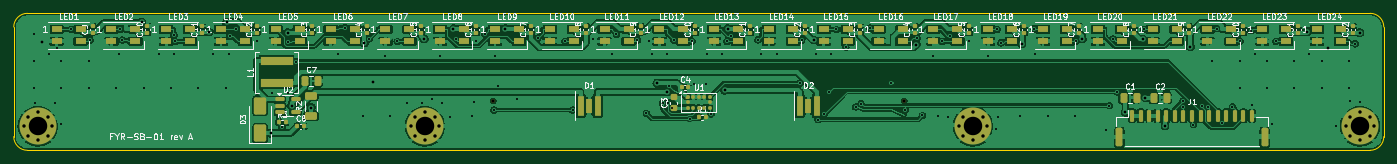
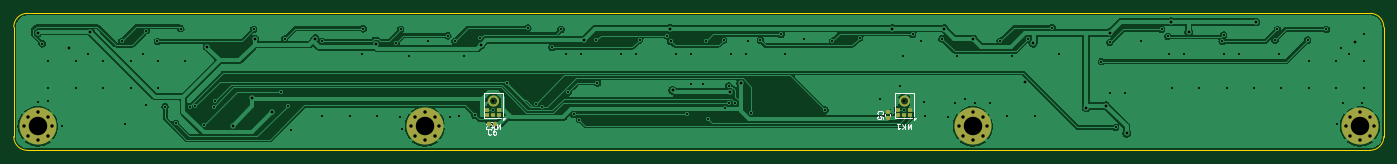
Circuit board: 10 layer files. Board 200.0 x 20.0 mm.
- bottom_copper: sensorbar-B_Cu.gbl (208581 bytes)
- bottom_mask: sensorbar-B_Mask.gbs (4106 bytes)
- paste: sensorbar-B_Paste.gbp (6312 bytes)
- bottom_silk: sensorbar-B_Silkscreen.gbo (9898 bytes)
- outline: sensorbar-Edge_Cuts.gm1 (979 bytes)
- top_copper: sensorbar-F_Cu.gtl (615058 bytes)
- top_mask: sensorbar-F_Mask.gts (10791 bytes)
- paste: sensorbar-F_Paste.gtp (9556 bytes)
- top_silk: sensorbar-F_Silkscreen.gto (126205 bytes)
- drill: sensorbar.drl (3889 bytes)

=== bottom_copper: sensorbar-B_Cu.gbl (208581 bytes, source omitted) ===
=== bottom_mask: sensorbar-B_Mask.gbs (4106 bytes, source withheld) ===
=== paste: sensorbar-B_Paste.gbp ===
G04 #@! TF.GenerationSoftware,KiCad,Pcbnew,7.0.11+dfsg-1build4*
G04 #@! TF.CreationDate,2026-11-13T17:20:34+00:00*
G04 #@! TF.ProjectId,sensorbar,73656e73-6f72-4626-9172-2e6b69636164,rev?*
G04 #@! TF.SameCoordinates,Original*
G04 #@! TF.FileFunction,Paste,Bot*
G04 #@! TF.FilePolarity,Positive*
%FSLAX46Y46*%
G04 Gerber Fmt 4.6, Leading zero omitted, Abs format (unit mm)*
G04 Created by KiCad (PCBNEW 7.0.11+dfsg-1build4) date 2026-11-13 17:20:34*
%MOMM*%
%LPD*%
G01*
G04 APERTURE LIST*
G04 Aperture macros list*
%AMRoundRect*
0 Rectangle with rounded corners*
0 $1 Rounding radius*
0 $2 $3 $4 $5 $6 $7 $8 $9 X,Y pos of 4 corners*
0 Add a 4 corners polygon primitive as box body*
4,1,4,$2,$3,$4,$5,$6,$7,$8,$9,$2,$3,0*
0 Add four circle primitives for the rounded corners*
1,1,$1+$1,$2,$3*
1,1,$1+$1,$4,$5*
1,1,$1+$1,$6,$7*
1,1,$1+$1,$8,$9*
0 Add four rect primitives between the rounded corners*
20,1,$1+$1,$2,$3,$4,$5,0*
20,1,$1+$1,$4,$5,$6,$7,0*
20,1,$1+$1,$6,$7,$8,$9,0*
20,1,$1+$1,$8,$9,$2,$3,0*%
G04 Aperture macros list end*
%ADD10RoundRect,0.140000X0.170000X-0.140000X0.170000X0.140000X-0.170000X0.140000X-0.170000X-0.140000X0*%
%ADD11RoundRect,0.140000X-0.140000X-0.170000X0.140000X-0.170000X0.140000X0.170000X-0.140000X0.170000X0*%
G04 APERTURE END LIST*
G04 #@! TO.C,MK2*
G36*
X128850000Y-15075000D02*
G01*
X129350000Y-15075000D01*
X129350000Y-14653000D01*
X128850000Y-14653000D01*
X128850000Y-15075000D01*
G37*
G36*
X129350000Y-14253000D02*
G01*
X128850000Y-14253000D01*
X128850000Y-13831000D01*
X129350000Y-13831000D01*
X129350000Y-14253000D01*
G37*
G36*
X129750000Y-15075000D02*
G01*
X130250000Y-15075000D01*
X130250000Y-14653000D01*
X129750000Y-14653000D01*
X129750000Y-15075000D01*
G37*
G36*
X130650000Y-14253000D02*
G01*
X131150000Y-14253000D01*
X131150000Y-13831000D01*
X130650000Y-13831000D01*
X130650000Y-14253000D01*
G37*
G36*
X131150000Y-15075000D02*
G01*
X130650000Y-15075000D01*
X130650000Y-14653000D01*
X131150000Y-14653000D01*
X131150000Y-15075000D01*
G37*
G36*
X129460700Y-12949800D02*
G01*
X129502900Y-13053200D01*
X129564700Y-13146300D01*
X129643700Y-13225300D01*
X129736800Y-13287100D01*
X129840200Y-13329300D01*
X129950000Y-13350300D01*
X129950000Y-13601000D01*
X129784500Y-13573400D01*
X129628300Y-13512500D01*
X129487800Y-13420800D01*
X129369200Y-13302200D01*
X129277500Y-13161700D01*
X129216600Y-13005500D01*
X129189000Y-12840000D01*
X129439700Y-12840000D01*
X129460700Y-12949800D01*
G37*
G36*
X129950000Y-12229700D02*
G01*
X129840200Y-12250700D01*
X129736800Y-12292900D01*
X129643700Y-12354700D01*
X129564700Y-12433700D01*
X129502900Y-12526800D01*
X129460700Y-12630200D01*
X129439700Y-12740000D01*
X129189000Y-12740000D01*
X129216600Y-12574500D01*
X129277500Y-12418300D01*
X129369200Y-12277800D01*
X129487800Y-12159200D01*
X129628300Y-12067500D01*
X129784500Y-12006600D01*
X129950000Y-11979000D01*
X129950000Y-12229700D01*
G37*
G36*
X130783400Y-13005500D02*
G01*
X130722500Y-13161700D01*
X130630800Y-13302200D01*
X130512200Y-13420800D01*
X130371700Y-13512500D01*
X130215500Y-13573400D01*
X130050000Y-13601000D01*
X130050000Y-13350300D01*
X130159800Y-13329300D01*
X130263200Y-13287100D01*
X130356300Y-13225300D01*
X130435300Y-13146300D01*
X130497100Y-13053200D01*
X130539300Y-12949800D01*
X130560300Y-12840000D01*
X130811000Y-12840000D01*
X130783400Y-13005500D01*
G37*
G36*
X130215500Y-12006600D02*
G01*
X130371700Y-12067500D01*
X130512200Y-12159200D01*
X130630800Y-12277800D01*
X130722500Y-12418300D01*
X130783400Y-12574500D01*
X130811000Y-12740000D01*
X130560300Y-12740000D01*
X130539300Y-12630200D01*
X130497100Y-12526800D01*
X130435300Y-12433700D01*
X130356300Y-12354700D01*
X130263200Y-12292900D01*
X130159800Y-12250700D01*
X130050000Y-12229700D01*
X130050000Y-11979000D01*
X130215500Y-12006600D01*
G37*
G04 #@! TO.C,MK1*
G36*
X68850000Y-15075000D02*
G01*
X69350000Y-15075000D01*
X69350000Y-14653000D01*
X68850000Y-14653000D01*
X68850000Y-15075000D01*
G37*
G36*
X69350000Y-14253000D02*
G01*
X68850000Y-14253000D01*
X68850000Y-13831000D01*
X69350000Y-13831000D01*
X69350000Y-14253000D01*
G37*
G36*
X69750000Y-15075000D02*
G01*
X70250000Y-15075000D01*
X70250000Y-14653000D01*
X69750000Y-14653000D01*
X69750000Y-15075000D01*
G37*
G36*
X70650000Y-14253000D02*
G01*
X71150000Y-14253000D01*
X71150000Y-13831000D01*
X70650000Y-13831000D01*
X70650000Y-14253000D01*
G37*
G36*
X71150000Y-15075000D02*
G01*
X70650000Y-15075000D01*
X70650000Y-14653000D01*
X71150000Y-14653000D01*
X71150000Y-15075000D01*
G37*
G36*
X69460700Y-12949800D02*
G01*
X69502900Y-13053200D01*
X69564700Y-13146300D01*
X69643700Y-13225300D01*
X69736800Y-13287100D01*
X69840200Y-13329300D01*
X69950000Y-13350300D01*
X69950000Y-13601000D01*
X69784500Y-13573400D01*
X69628300Y-13512500D01*
X69487800Y-13420800D01*
X69369200Y-13302200D01*
X69277500Y-13161700D01*
X69216600Y-13005500D01*
X69189000Y-12840000D01*
X69439700Y-12840000D01*
X69460700Y-12949800D01*
G37*
G36*
X69950000Y-12229700D02*
G01*
X69840200Y-12250700D01*
X69736800Y-12292900D01*
X69643700Y-12354700D01*
X69564700Y-12433700D01*
X69502900Y-12526800D01*
X69460700Y-12630200D01*
X69439700Y-12740000D01*
X69189000Y-12740000D01*
X69216600Y-12574500D01*
X69277500Y-12418300D01*
X69369200Y-12277800D01*
X69487800Y-12159200D01*
X69628300Y-12067500D01*
X69784500Y-12006600D01*
X69950000Y-11979000D01*
X69950000Y-12229700D01*
G37*
G36*
X70783400Y-13005500D02*
G01*
X70722500Y-13161700D01*
X70630800Y-13302200D01*
X70512200Y-13420800D01*
X70371700Y-13512500D01*
X70215500Y-13573400D01*
X70050000Y-13601000D01*
X70050000Y-13350300D01*
X70159800Y-13329300D01*
X70263200Y-13287100D01*
X70356300Y-13225300D01*
X70435300Y-13146300D01*
X70497100Y-13053200D01*
X70539300Y-12949800D01*
X70560300Y-12840000D01*
X70811000Y-12840000D01*
X70783400Y-13005500D01*
G37*
G36*
X70215500Y-12006600D02*
G01*
X70371700Y-12067500D01*
X70512200Y-12159200D01*
X70630800Y-12277800D01*
X70722500Y-12418300D01*
X70783400Y-12574500D01*
X70811000Y-12740000D01*
X70560300Y-12740000D01*
X70539300Y-12630200D01*
X70497100Y-12526800D01*
X70435300Y-12433700D01*
X70356300Y-12354700D01*
X70263200Y-12292900D01*
X70159800Y-12250700D01*
X70050000Y-12229700D01*
X70050000Y-11979000D01*
X70215500Y-12006600D01*
G37*
G04 #@! TD*
D10*
G04 #@! TO.C,C5*
X72400000Y-15344000D03*
X72400000Y-14384000D03*
G04 #@! TD*
D11*
G04 #@! TO.C,C6*
X129711399Y-16192501D03*
X130671399Y-16192501D03*
G04 #@! TD*
M02*

=== bottom_silk: sensorbar-B_Silkscreen.gbo (9898 bytes, source omitted) ===
=== outline: sensorbar-Edge_Cuts.gm1 ===
G04 #@! TF.GenerationSoftware,KiCad,Pcbnew,7.0.11+dfsg-1build4*
G04 #@! TF.CreationDate,2026-11-13T17:20:34+00:00*
G04 #@! TF.ProjectId,sensorbar,73656e73-6f72-4626-9172-2e6b69636164,rev?*
G04 #@! TF.SameCoordinates,Original*
G04 #@! TF.FileFunction,Profile,NP*
%FSLAX46Y46*%
G04 Gerber Fmt 4.6, Leading zero omitted, Abs format (unit mm)*
G04 Created by KiCad (PCBNEW 7.0.11+dfsg-1build4) date 2026-11-13 17:20:34*
%MOMM*%
%LPD*%
G01*
G04 APERTURE LIST*
G04 #@! TA.AperFunction,Profile*
%ADD10C,0.100000*%
G04 #@! TD*
G04 APERTURE END LIST*
D10*
X2000000Y0D02*
X198000000Y0D01*
X198000000Y-20000000D02*
G75*
G03*
X200000000Y-18000000I0J2000000D01*
G01*
X2000000Y0D02*
G75*
G03*
X0Y-2000000I-1J-1999999D01*
G01*
X198000000Y-20000000D02*
X2000000Y-20000000D01*
X200000000Y-2000000D02*
G75*
G03*
X198000000Y0I-2000000J0D01*
G01*
X0Y-18000000D02*
X0Y-2000000D01*
X0Y-18000000D02*
G75*
G03*
X2000000Y-20000000I2000000J0D01*
G01*
X200000000Y-2000000D02*
X200000000Y-18000000D01*
M02*

=== top_copper: sensorbar-F_Cu.gtl (615058 bytes, source omitted) ===
=== top_mask: sensorbar-F_Mask.gts (10791 bytes, source omitted) ===
=== paste: sensorbar-F_Paste.gtp (9556 bytes, source omitted) ===
=== top_silk: sensorbar-F_Silkscreen.gto (126205 bytes, source omitted) ===
=== drill: sensorbar.drl ===
M48
; DRILL file {KiCad 7.0.11+dfsg-1build4} date Fri Nov 13 17:20:35 2026
; FORMAT={-:-/ absolute / metric / decimal}
; #@! TF.CreationDate,2026-11-13T17:20:35+00:00
; #@! TF.GenerationSoftware,Kicad,Pcbnew,7.0.11+dfsg-1build4
; #@! TF.FileFunction,MixedPlating,1,2
FMAT,2
METRIC
; #@! TA.AperFunction,Plated,PTH,ViaDrill
T1C0.300
; #@! TA.AperFunction,Plated,PTH,ViaDrill
T2C0.400
; #@! TA.AperFunction,Plated,PTH,ComponentDrill
T3C0.500
; #@! TA.AperFunction,Plated,PTH,ComponentDrill
T4C2.700
; #@! TA.AperFunction,NonPlated,NPTH,ComponentDrill
T5C0.500
%
G90
G05
T1
X2.95Y-2.95
X2.95Y-6.95
X2.95Y-10.95
X3.168Y-13.163
X5.15Y-5.98
X6.032Y-13.163
X6.25Y-5.075
X6.837Y-16.168
X6.95Y-6.95
X6.95Y-10.95
X8.405Y-2.325
X10.95Y-6.95
X10.95Y-10.95
X11.126Y-3.908
X14.95Y-10.95
X15.35Y-5.98
X15.528Y-2.325
X15.862Y-3.891
X18.95Y-10.95
X21.15Y-5.98
X22.95Y-10.95
X23.35Y-5.98
X23.383Y-3.138
X23.584Y-4.101
X26.95Y-10.95
X29.15Y-5.98
X30.95Y-10.95
X31.35Y-5.98
X31.533Y-3.38
X32.438Y-2.325
X35.5Y-4.045
X37.762Y-11.595
X39.157Y-16.643
X39.962Y-11.595
X40.001Y-4.227
X41.244Y-7.036
X47.35Y-5.98
X48.407Y-2.096
X50.95Y-14.95
X51.887Y-3.721
X54.25Y-6.275
X54.95Y-14.95
X56.017Y-4.075
X57.468Y-13.163
X59.668Y-13.163
X61.1Y-12.57
X62.25Y-6.275
X62.532Y-13.163
X63.632Y-15.068
X64.488Y-3.708
X66.95Y-14.95
X67.195Y-12.942
X67.5Y-4.045
X68.78Y-3.05
X70.102Y-14.123
X70.25Y-6.275
X70.662Y-10.59
X73.5Y-12.479
X76.511Y-3.576
X80.483Y-4.075
X81.578Y-14.123
X84.6Y-3.75
X87.35Y-5.98
X87.981Y-3.056
X91.014Y-3.91
X92.346Y-14.589
X92.75Y-4.075
X93.15Y-5.98
X94.719Y-13.097
X95.35Y-5.98
X95.55Y-13.087
X95.65Y-10.6
X96.1Y-13.8
X96.38Y-3.908
X98.681Y-15.412
X99.012Y-4.075
X99.325Y-10.31
X101.1Y-10.295
X101.15Y-5.98
X101.781Y-14.728
X103.35Y-5.98
X104.093Y-4.075
X104.637Y-3.28
X108.646Y-3.861
X109.15Y-5.98
X111.35Y-5.98
X114.792Y-10.183
X115.015Y-3.953
X117.15Y-5.98
X117.42Y-15.523
X118.288Y-14.752
X119.058Y-11.449
X119.35Y-5.98
X120.098Y-2.325
X121.448Y-4.974
X122.9Y-13.65
X123.702Y-13.166
X124.974Y-2.164
X128.0Y-10.2
X130.101Y-14.123
X131.867Y-3.605
X132.657Y-14.878
X134.25Y-6.275
X134.95Y-14.95
X135.576Y-4.075
X136.368Y-15.068
X136.649Y-3.28
X139.5Y-4.045
X142.25Y-6.275
X143.337Y-16.832
X143.521Y-2.325
X143.632Y-15.068
X144.139Y-4.297
X146.95Y-14.95
X148.976Y-2.253
X149.15Y-5.98
X150.95Y-14.95
X154.95Y-14.95
X155.044Y-4.075
X159.495Y-17.025
X159.949Y-13.46
X160.462Y-3.739
X161.045Y-11.456
X164.977Y-2.325
X170.689Y-12.779
X170.728Y-13.612
X172.207Y-16.242
X173.495Y-13.58
X174.27Y-13.608
X174.95Y-6.95
X175.624Y-2.235
X176.363Y-16.04
X177.903Y-13.609
X178.95Y-6.95
X178.95Y-10.95
X179.023Y-4.075
X180.63Y-2.525
X180.75Y-13.425
X181.15Y-5.98
X182.95Y-6.95
X182.95Y-10.95
X183.7Y-16.22
X184.263Y-4.075
X186.95Y-6.95
X186.95Y-10.95
X189.15Y-5.98
X190.95Y-6.95
X190.95Y-10.95
X192.975Y-16.5
X194.95Y-6.95
X194.95Y-10.95
X195.068Y-12.868
X195.834Y-4.438
X196.5Y-12.975
T2
X4.169Y-4.228
X18.678Y-1.25
X28.483Y-2.72
X31.069Y-1.25
X37.534Y-17.489
X39.977Y-2.805
X40.556Y-13.495
X43.441Y-13.756
X51.2Y-4.367
X52.398Y-10.084
X59.938Y-3.733
X64.181Y-2.237
X71.742Y-2.237
X93.889Y-10.194
X95.381Y-11.488
X103.798Y-11.23
X104.195Y-2.225
X116.803Y-3.899
X131.764Y-4.557
X147.164Y-4.493
X155.991Y-3.703
X162.27Y-14.445
X164.828Y-3.768
X165.186Y-12.334
X168.055Y-16.418
X171.736Y-4.848
X188.823Y-2.655
X191.89Y-5.012
X196.46Y-2.805
T3
X1.475Y-16.5
X2.068Y-15.068
X2.068Y-17.932
X3.5Y-14.475
X3.5Y-18.525
X4.932Y-15.068
X4.932Y-17.932
X5.525Y-16.5
X57.975Y-16.5
X58.568Y-15.068
X58.568Y-17.932
X60.0Y-14.475
X60.0Y-18.525
X61.432Y-15.068
X61.432Y-17.932
X62.025Y-16.5
X137.975Y-16.5
X138.568Y-15.068
X138.568Y-17.932
X140.0Y-14.475
X140.0Y-18.525
X141.432Y-15.068
X141.432Y-17.932
X142.025Y-16.5
X194.475Y-16.5
X195.068Y-15.068
X195.068Y-17.932
X196.5Y-14.475
X196.5Y-18.525
X197.932Y-15.068
X197.932Y-17.932
X198.525Y-16.5
T4
X3.5Y-16.5
X60.0Y-16.5
X140.0Y-16.5
X196.5Y-16.5
T5
X70.0Y-12.79
X130.0Y-12.79
M30
